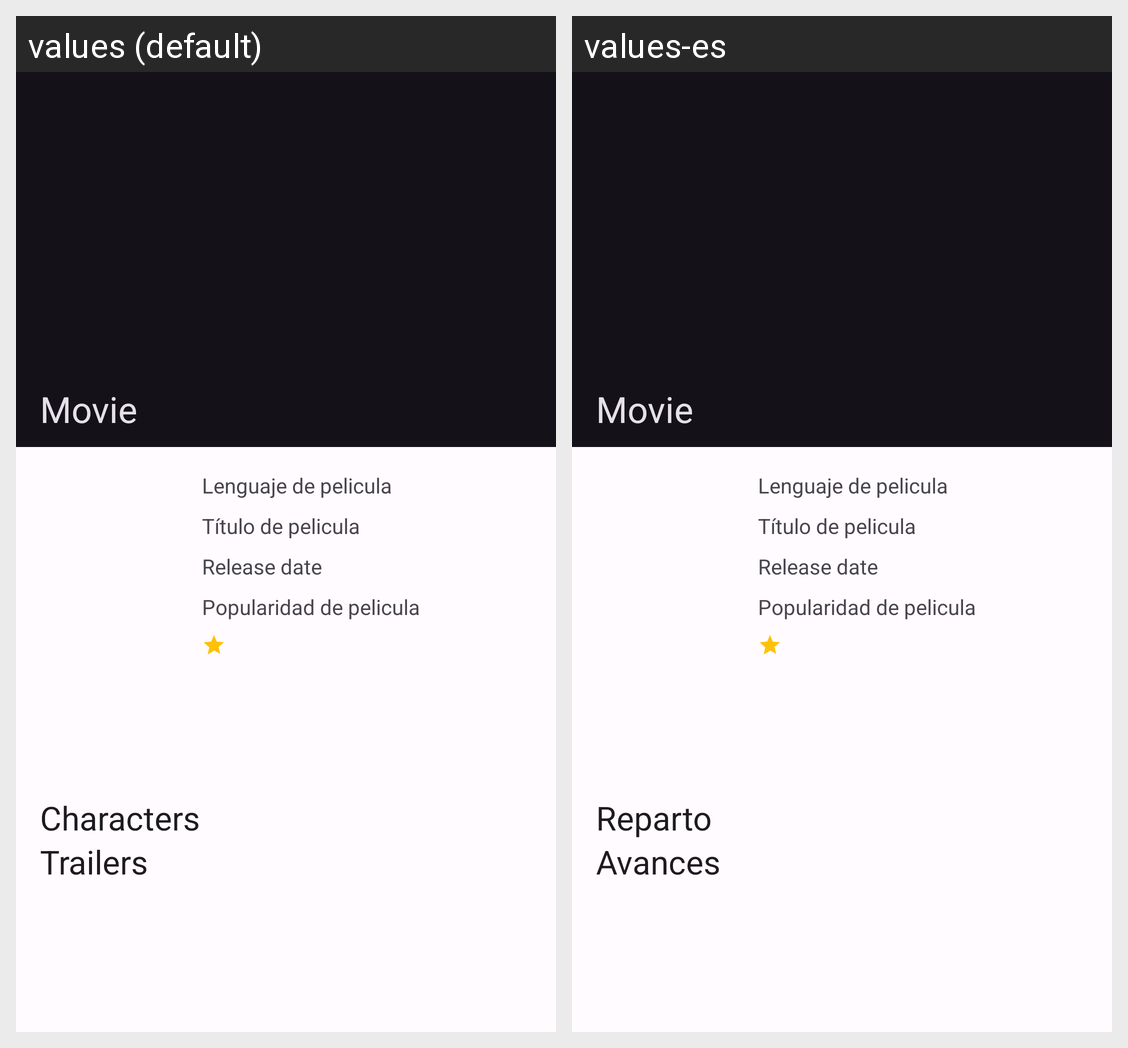

Translations of the strings shown on this Android screen, per locale in the grid:
Android screen res/layout/activity_detail.xml rendered under 2 locales, left to right: values (default), values-es. Device: Nexus 5 (rendered at 1080×1920; each locale shown at half size, 540×960, under a caption strip naming it); theme Base.Theme.AndroidFlavours.NoActionBar.
Strings drawn on this screen, with the default value and each locale's value (text and hints the layout hard-codes, and strings that could not be matched under every locale, appear in the picture but are not listed):

characters_title
  values: Characters
  values-es: Reparto

trailers
  values: Trailers
  values-es: Avances
